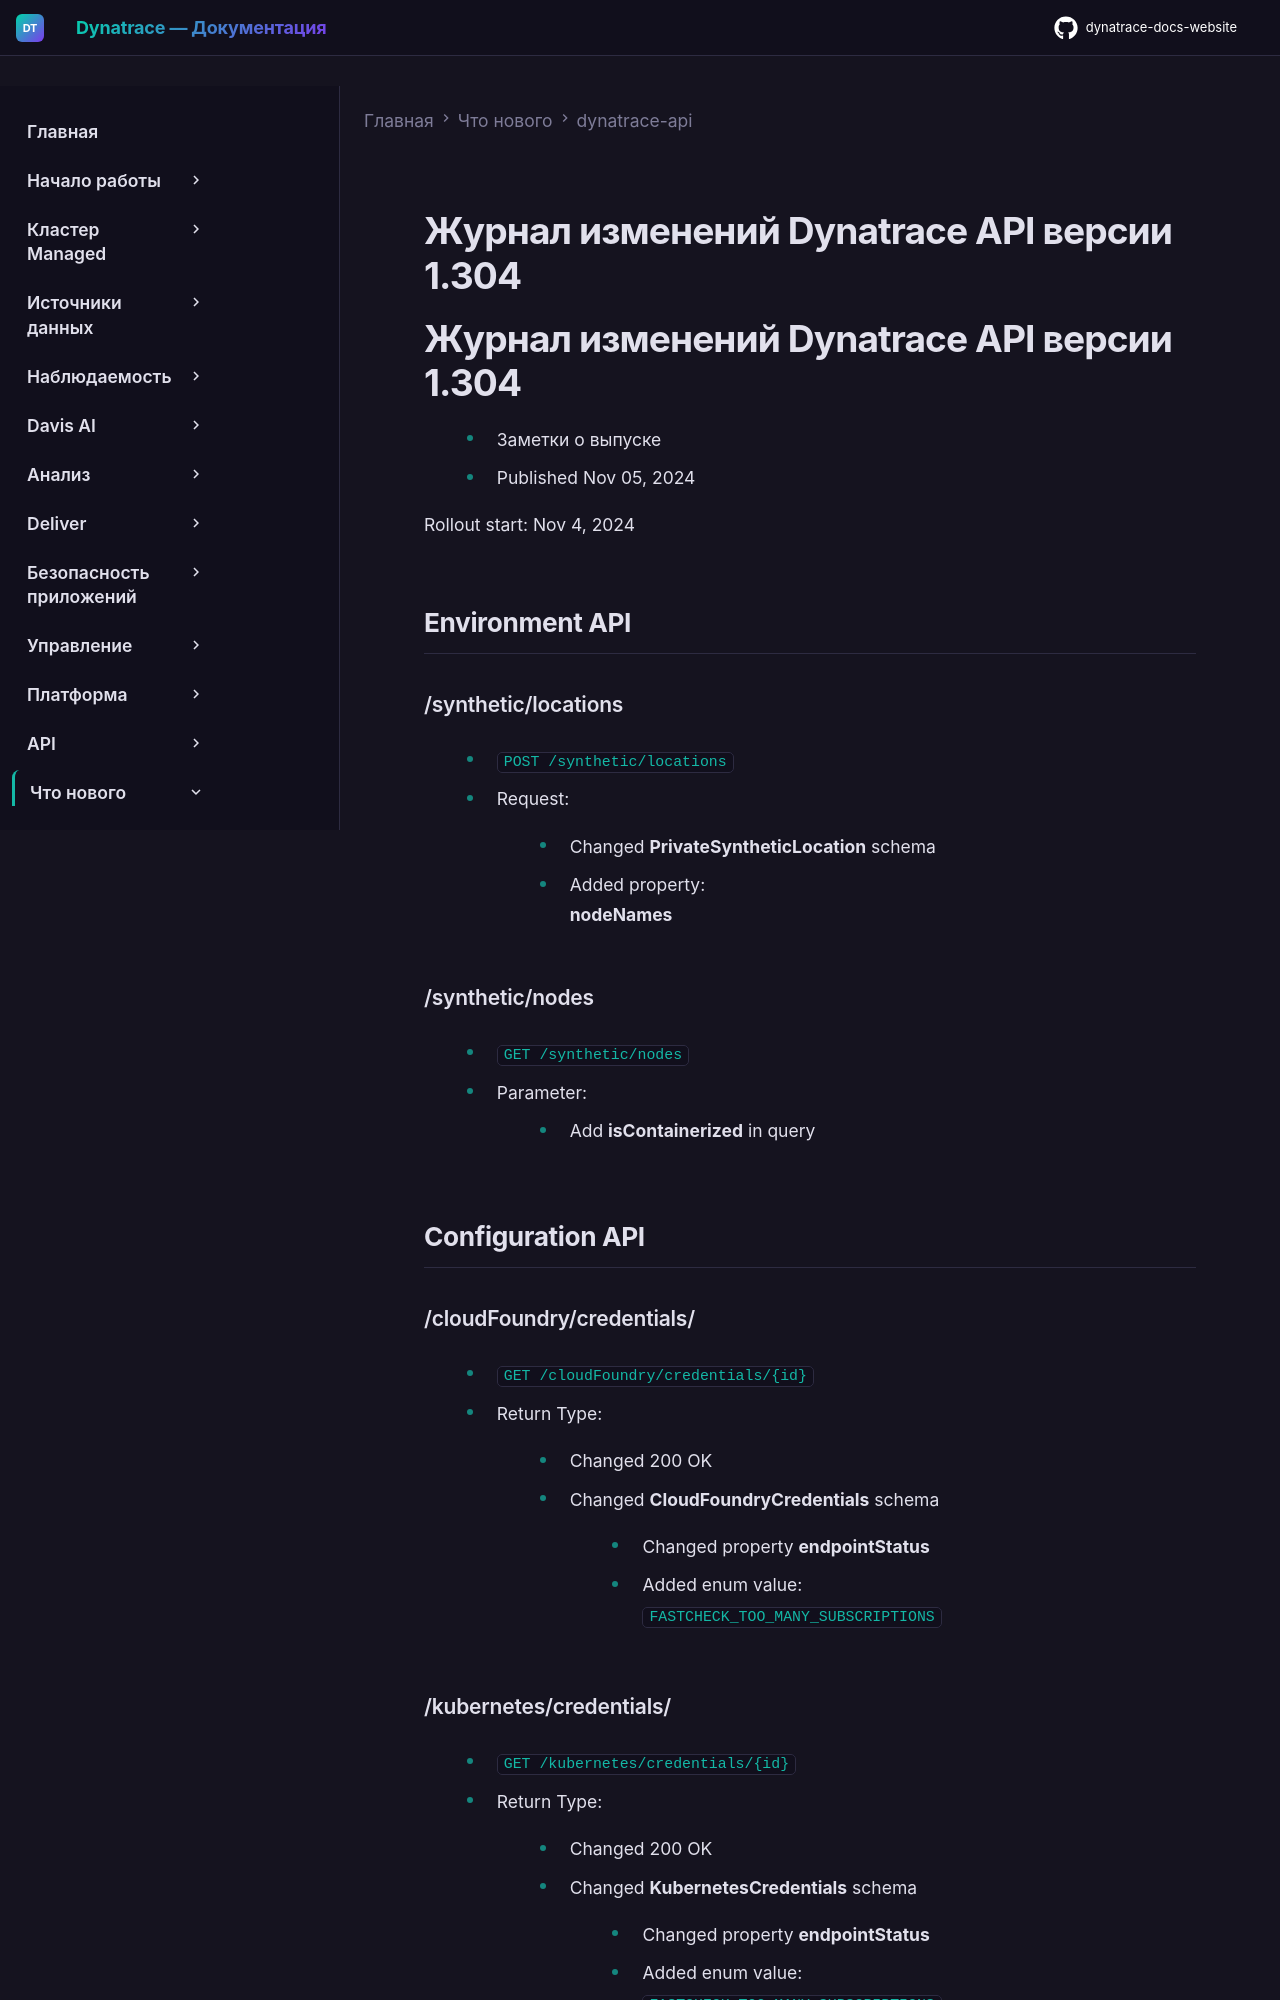

repository: Yerkebulan-Ardabayev/dynatrace-docs-website · page: managed-ru/whats-new/dynatrace-api/sprint-304/index.html · generator: mkdocs

---
title: Журнал изменений Dynatrace API версии 1.304
source: https://docs.dynatrace.com/managed/whats-new/dynatrace-api/sprint-304
scraped: 2026-05-12T11:36:00.267205
---

# Журнал изменений Dynatrace API версии 1.304

# Журнал изменений Dynatrace API версии 1.304

* Заметки о выпуске
* Published Nov 05, 2024

Rollout start: Nov 4, 2024

## Environment API

### /synthetic/locations

* `POST /synthetic/locations`

  + Request:

    - Changed **PrivateSyntheticLocation** schema

      * Added property:  
        **nodeNames**

### /synthetic/nodes

* `GET /synthetic/nodes`

  + Parameter:

    - Add **isContainerized** in query

## Configuration API

### /cloudFoundry/credentials/

* `GET /cloudFoundry/credentials/{id}`

  + Return Type:

    - Changed 200 OK

      * Changed **CloudFoundryCredentials** schema

        + Changed property **endpointStatus**

          - Added enum value:  
            `FASTCHECK_TOO_MANY_SUBSCRIPTIONS`

### /kubernetes/credentials/

* `GET /kubernetes/credentials/{id}`

  + Return Type:

    - Changed 200 OK

      * Changed **KubernetesCredentials** schema

        + Changed property **endpointStatus**

          - Added enum value:  
            `FASTCHECK_TOO_MANY_SUBSCRIPTIONS`

### /extensions/{technology}/availableHosts

* `GET /extensions/{technology}/availableHosts` Early Access

  + Parameter:

    - Changed technology in path

      * Added enum values:  
        `AWS_EVENT_BRIDGE`  
        `LOGSTASH_LOGBACK_ENCODER`
